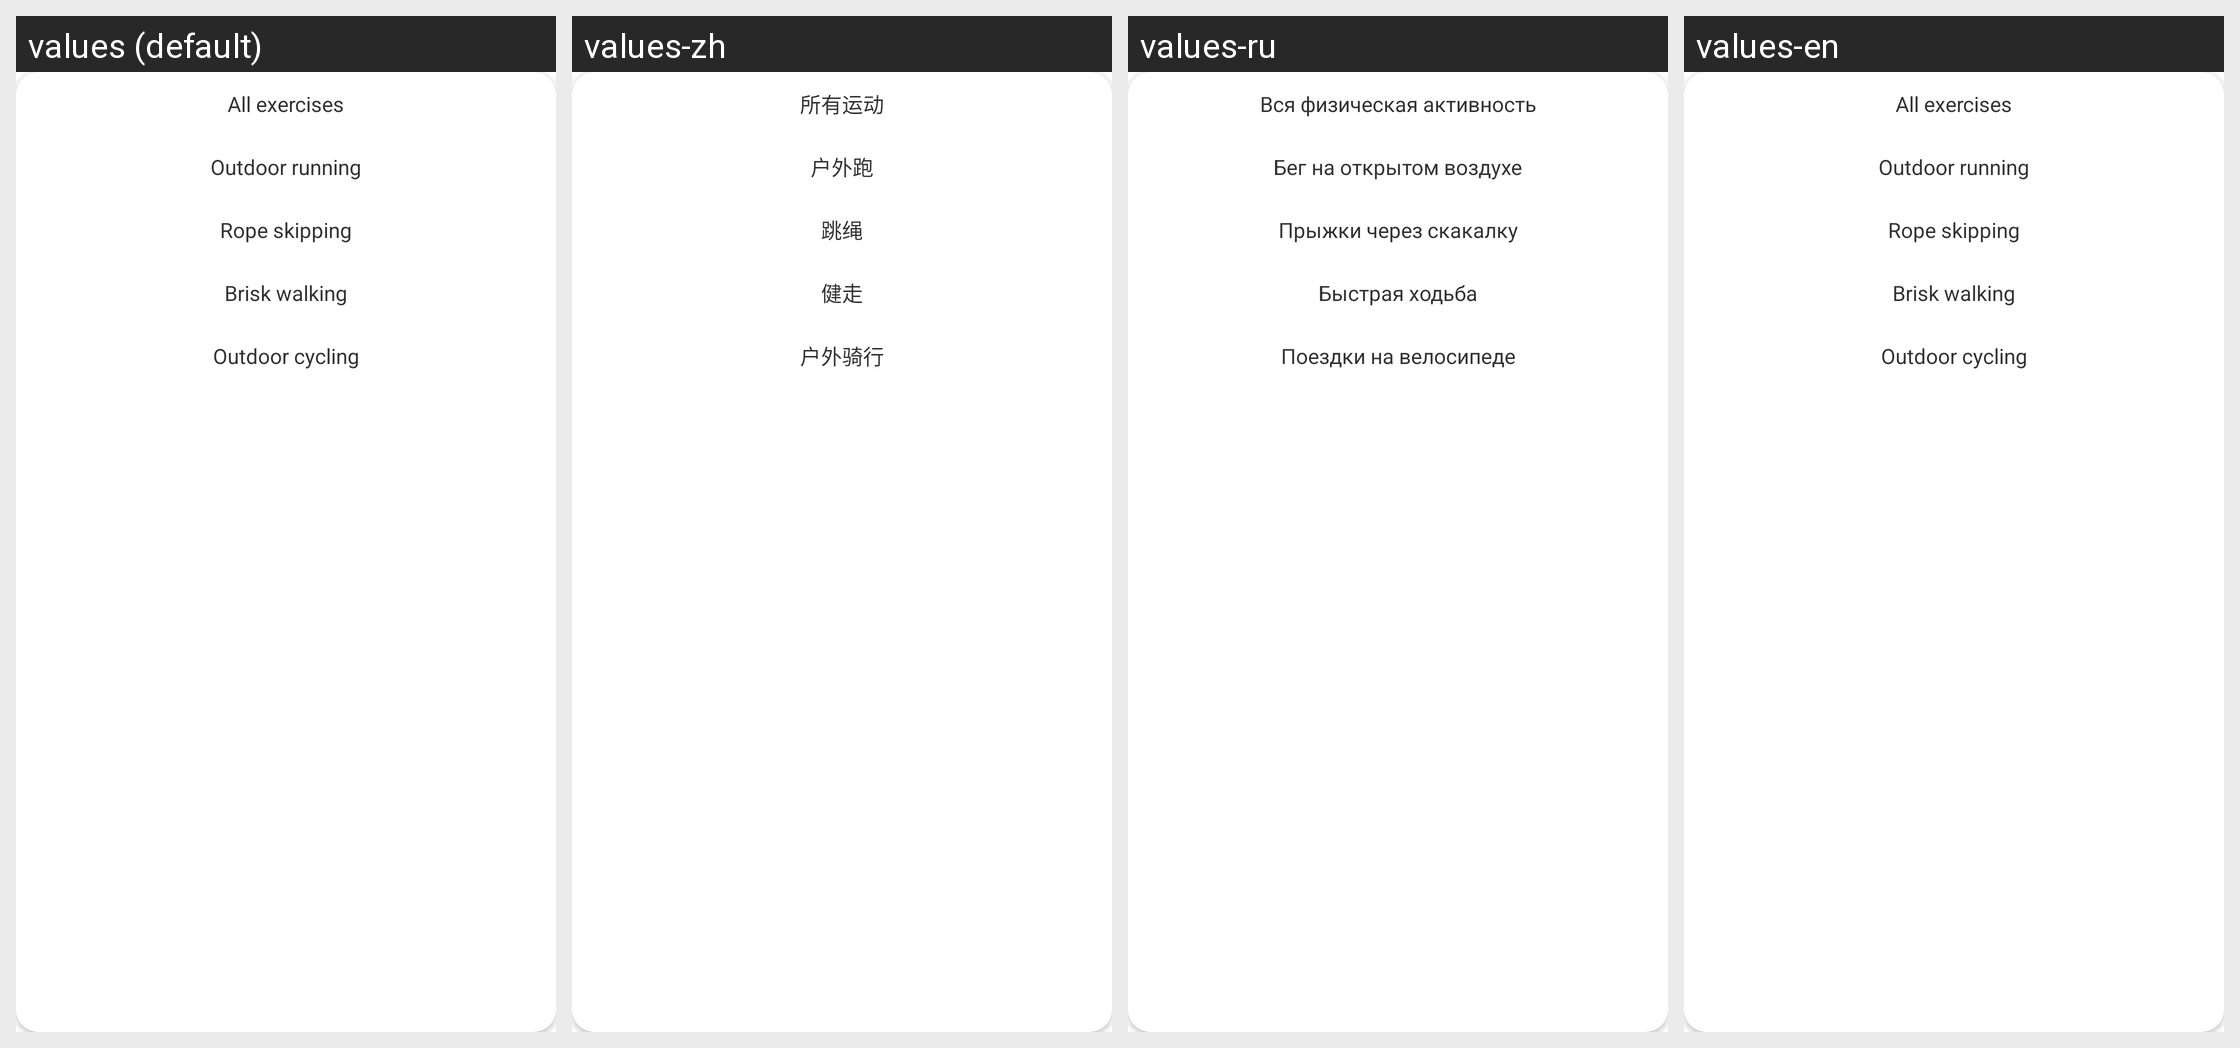

The same Android screen rendered under several of its app's locales, left to right. List the strings drawn on it with the default value and each locale's translation.
Android screen res/layout/sport_record_list.xml rendered under 4 locales, left to right: values (default), values-zh, values-ru, values-en. Device: Nexus 5 (rendered at 1080×1920; each locale shown at half size, 540×960, under a caption strip naming it); theme FullBleedTheme.
Other locales in the repository, not shown: values-de-rDE, values-hi, values-ko-rKR, values-ms-rMY, values-pl, values-th, values-tl-rPH, values-tr-rTR, values-vi, values-zh-rTW.
Strings drawn on this screen, with the default value and each locale's value (text and hints the layout hard-codes, and strings that could not be matched under every locale, appear in the picture but are not listed):

motion_type_0
  values: All exercises
  values-zh: 所有运动
  values-ru: Вся физическая активность
  values-en: All exercises

motion_type_2
  values: Outdoor running
  values-zh: 户外跑
  values-ru: Бег на открытом воздухе
  values-en: Outdoor running

motion_type_3
  values: Rope skipping
  values-zh: 跳绳
  values-ru: Прыжки через скакалку
  values-en: Rope skipping

motion_type_5
  values: Brisk walking
  values-zh: 健走
  values-ru: Быстрая ходьба
  values-en: Brisk walking

motion_type_6
  values: Outdoor cycling
  values-zh: 户外骑行
  values-ru: Поездки на велосипеде
  values-en: Outdoor cycling
